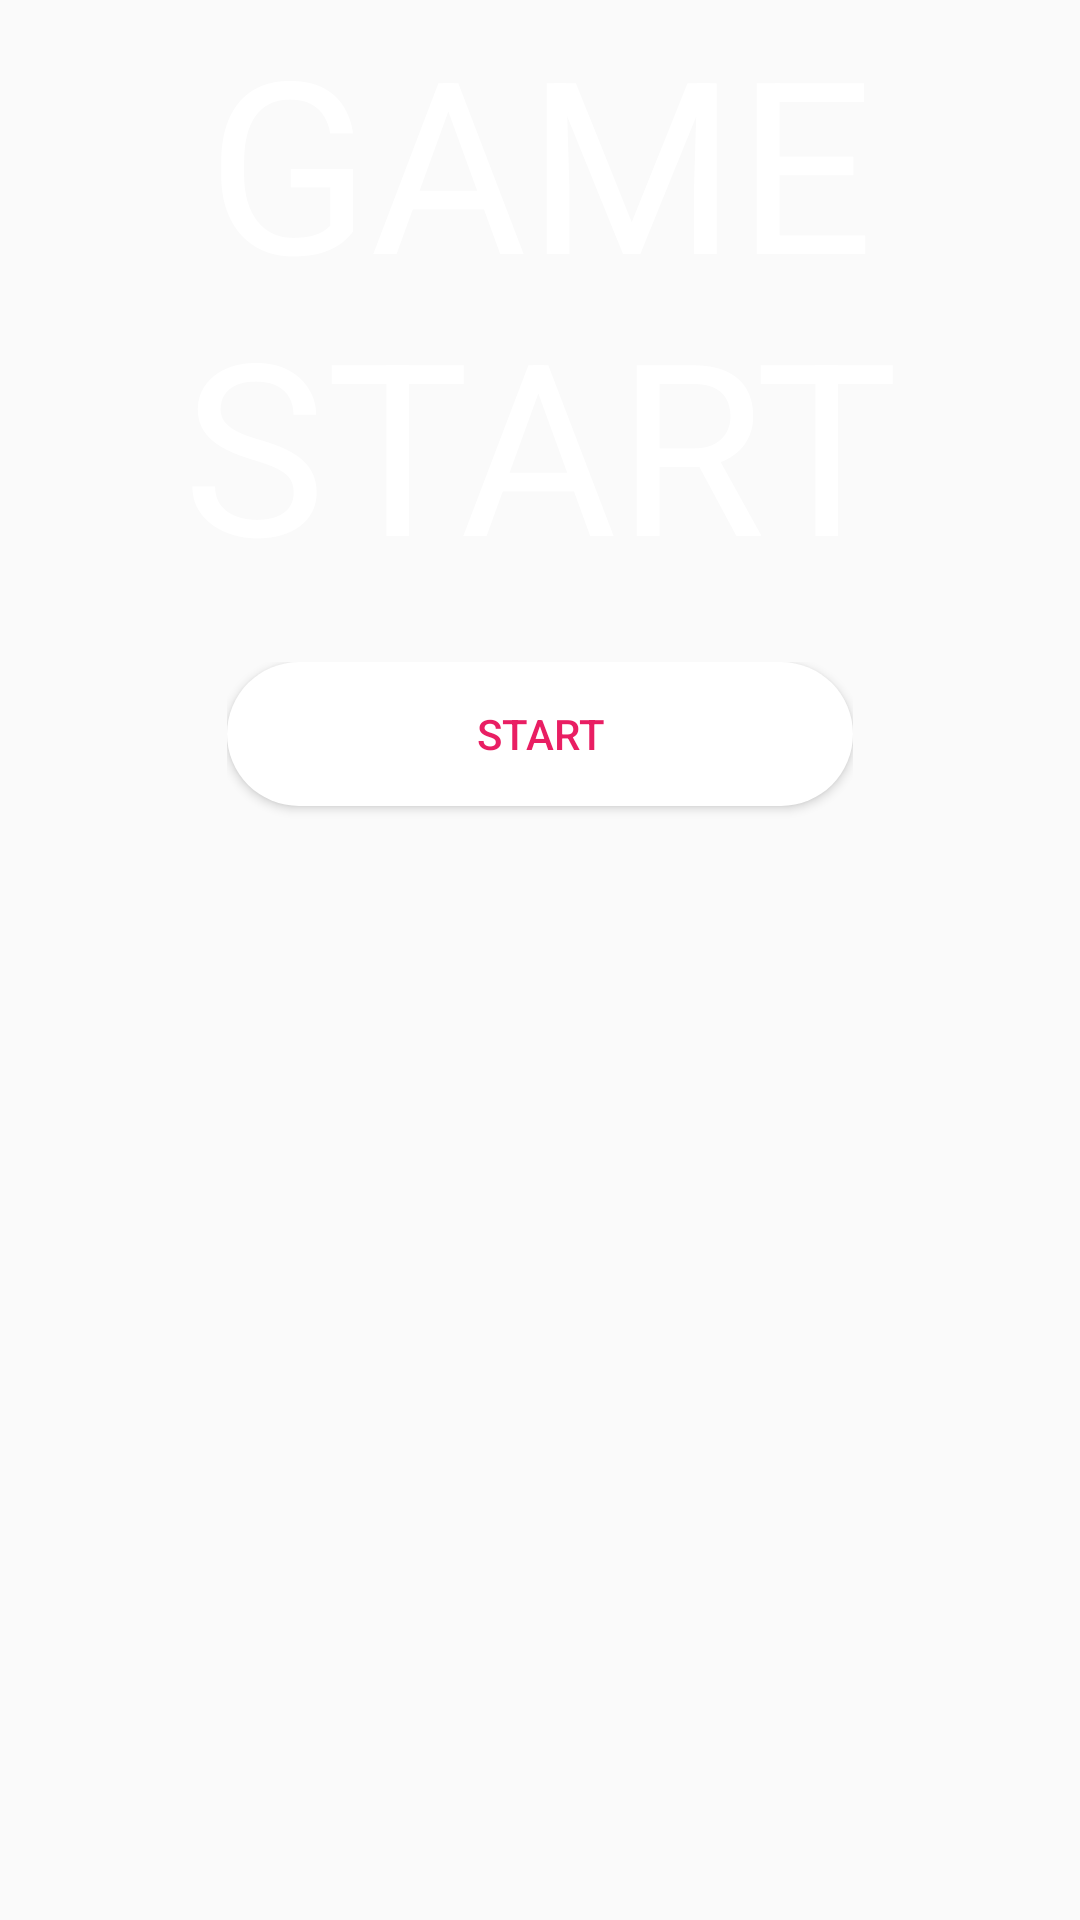

Here is an Android app screen rendered from its layout file. Give the layout XML and the strings, colors and styles it references.
<!-- AndroidManifest.xml: application theme AppTheme -->
<!-- res/layout/layout_game_start.xml -->
<?xml version="1.0" encoding="utf-8"?>
<LinearLayout xmlns:android="http://schemas.android.com/apk/res/android"
    android:id="@+id/linearLayout"
    android:layout_width="wrap_content"
    android:layout_height="wrap_content"
    android:layout_gravity="center"
    android:orientation="vertical">

    <TextView
        android:id="@+id/label_gameStart"
        android:layout_width="wrap_content"
        android:layout_height="wrap_content"
        android:gravity="center"
        android:text="GAME START"
        android:textColor="#ffffff"
        android:textSize="80sp" />

    <LinearLayout
        android:layout_width="wrap_content"
        android:layout_height="wrap_content"
        android:layout_gravity="center_horizontal"
        android:layout_marginTop="20dp"
        android:orientation="vertical">

        <Button
            android:id="@+id/button_start"
            android:layout_width="match_parent"
            android:layout_height="48dp"
            android:layout_gravity="center|bottom"
            android:background="@drawable/bg_button"
            android:onClick="start"
            android:text="START"
            android:textColor="@drawable/bg_button_color" />

        <Button
            android:layout_width="wrap_content"
            android:layout_height="0dp"
            android:layout_gravity="center_horizontal"
            android:layout_marginTop="10dp"
            android:background="@drawable/bg_button"
            android:drawableLeft="@drawable/ic_twitter"
            android:gravity="center_vertical|right"
            android:paddingBottom="15dp"
            android:paddingLeft="15dp"
            android:paddingRight="20dp"
            android:paddingTop="15dp"
            android:text="Share Twitter"
            android:textColor="#55ACEE"
            android:visibility="invisible" />
    </LinearLayout>
</LinearLayout>
<!-- resources referenced by this layout -->
<resources>
  <!-- drawable bg_button (drawable-hdpi) -->
  <?xml version="1.0" encoding="utf-8"?>
  <selector xmlns:android="http://schemas.android.com/apk/res/android">
      <item android:state_pressed="true">
          <shape>
              <corners android:bottomLeftRadius="24dp"
                  android:bottomRightRadius="24dp"
                  android:topLeftRadius="24dp"
                  android:topRightRadius="24dp"/>
              <size android:height="48dp"
                  android:width="96dp"/>
              <solid android:color="#8fff"/>
              <padding android:left="24dp"
                  android:right="24dp"/>
          </shape>
      </item>
  
      <item>
          <shape>
              <corners android:bottomLeftRadius="24dp"
                  android:bottomRightRadius="24dp"
                  android:topLeftRadius="24dp"
                  android:topRightRadius="24dp"/>
              <size android:height="48dp"
                  android:width="96dp"/>
              <solid android:color="#fff"/>
              <padding android:left="24dp"
                  android:right="24dp"/>
          </shape>
      </item>
  </selector>
  <!-- drawable bg_button_color (drawable-hdpi) -->
  <?xml version="1.0" encoding="utf-8"?>
  <selector xmlns:android="http://schemas.android.com/apk/res/android">
      <item android:state_pressed="true" android:color="#C2185B"/>
      <item android:color="#E91E63"/>
  </selector>
  <!-- drawable ic_twitter: png bitmap (drawable-hdpi, 2216 bytes) -->
  <style name="AppTheme" parent="Theme.AppCompat.Light.DarkActionBar">
          
      </style>
</resources>
